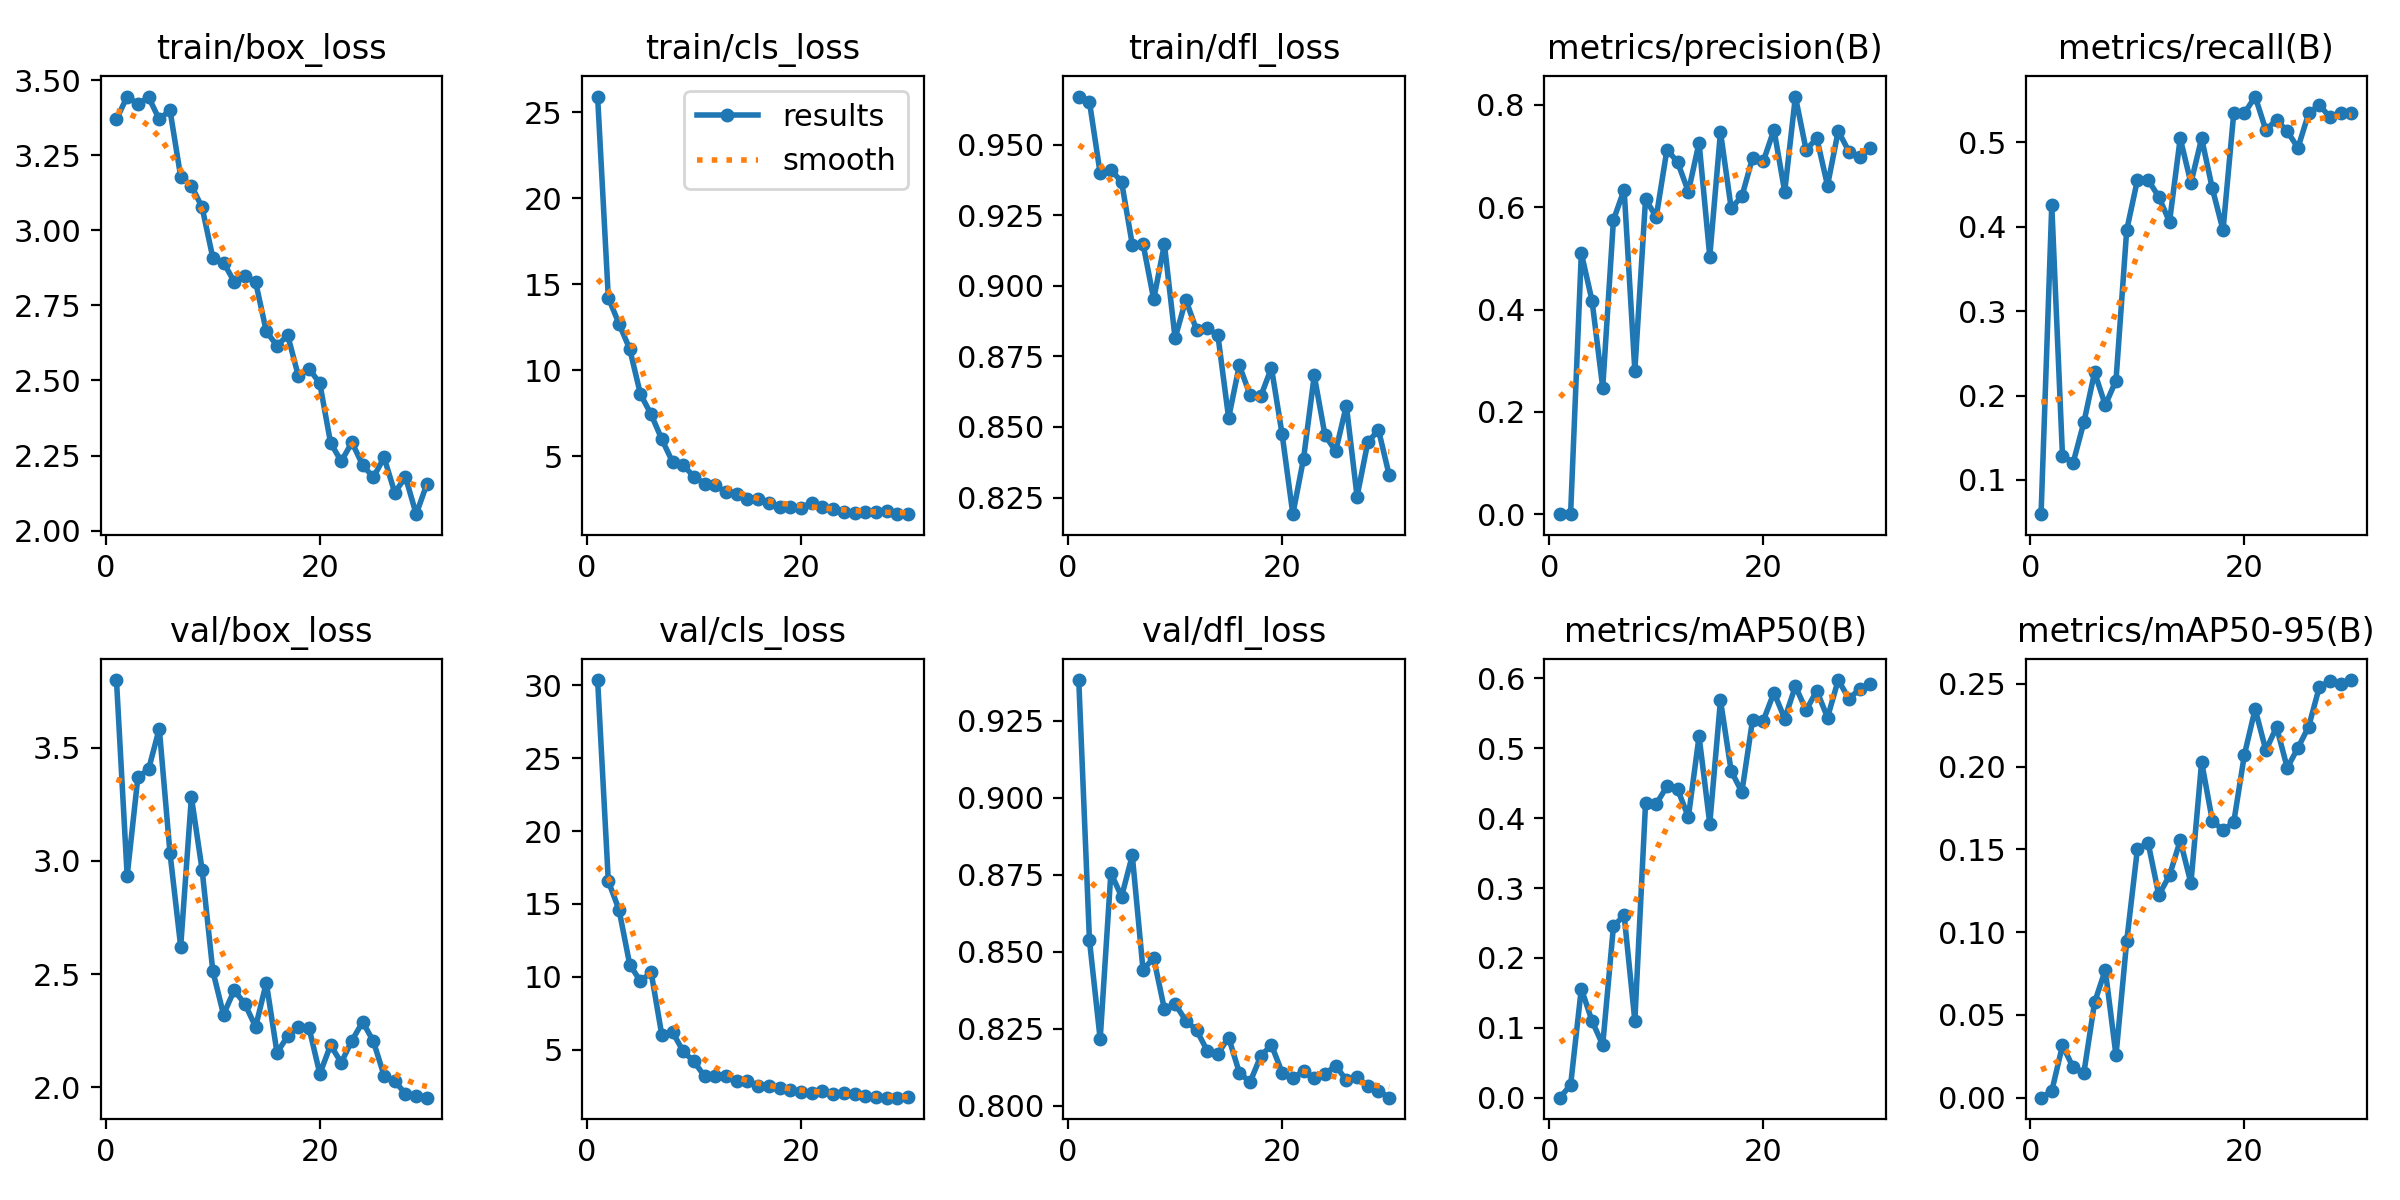

The file beside this chart, header and first rows:
epoch, time, train/box_loss, train/cls_loss, train/dfl_loss, metrics/precision(B), metrics/recall(B), metrics/mAP50(B), metrics/mAP50-95(B), val/box_loss, val/cls_loss, val/dfl_loss, lr/pg0, lr/pg1, lr/pg2
1, 128.9, 3.369, 25.92, 0.967, 0.0002, 0.05941, 0.00012, 3e-05, 3.798, 30.34, 0.9381, 0.0006543, 0.0006543, 0.0006543
2, 258.7, 3.445, 14.23, 0.9651, 0.00143, 0.4257, 0.01831, 0.00397, 2.934, 16.56, 0.8537, 0.001277, 0.001277, 0.001277
3, 387.7, 3.421, 12.71, 0.9398, 0.51, 0.1287, 0.1562, 0.03158, 3.369, 14.61, 0.8217, 0.001856, 0.001856, 0.001856
4, 514.5, 3.444, 11.24, 0.9411, 0.4173, 0.1206, 0.1098, 0.01833, 3.404, 10.85, 0.8756, 0.001802, 0.001802, 0.001802
5, 643.5, 3.369, 8.616, 0.9367, 0.2472, 0.1683, 0.07572, 0.01502, 3.584, 9.709, 0.8679, 0.001736, 0.001736, 0.001736
6, 767.3, 3.4, 7.435, 0.9146, 0.5748, 0.2276, 0.2452, 0.05758, 3.035, 10.32, 0.8812, 0.00167, 0.00167, 0.00167
7, 895.8, 3.179, 5.99, 0.9149, 0.634, 0.1887, 0.2612, 0.07714, 2.622, 6.007, 0.8442, 0.001604, 0.001604, 0.001604
8, 1016, 3.149, 4.669, 0.8952, 0.2806, 0.2178, 0.1102, 0.02557, 3.281, 6.223, 0.8479, 0.001538, 0.001538, 0.001538
9, 1144, 3.076, 4.471, 0.9147, 0.6154, 0.396, 0.4217, 0.09451, 2.961, 4.903, 0.8314, 0.001472, 0.001472, 0.001472
10, 1259, 2.909, 3.823, 0.8814, 0.5811, 0.4555, 0.4202, 0.1502, 2.515, 4.211, 0.8331, 0.001406, 0.001406, 0.001406
11, 1386, 2.893, 3.409, 0.895, 0.7126, 0.4555, 0.4459, 0.154, 2.321, 3.19, 0.8277, 0.00134, 0.00134, 0.00134
12, 1519, 2.829, 3.305, 0.8844, 0.6877, 0.4356, 0.4412, 0.1224, 2.429, 3.223, 0.8246, 0.001274, 0.001274, 0.001274
13, 1654, 2.846, 2.912, 0.885, 0.63, 0.4059, 0.4017, 0.1343, 2.368, 3.243, 0.8179, 0.001208, 0.001208, 0.001208
14, 1768, 2.828, 2.798, 0.8824, 0.726, 0.505, 0.5171, 0.1554, 2.268, 2.885, 0.817, 0.001142, 0.001142, 0.001142
15, 1891, 2.663, 2.529, 0.8532, 0.5035, 0.4519, 0.3922, 0.1296, 2.462, 2.888, 0.8222, 0.001076, 0.001076, 0.001076
16, 2015, 2.616, 2.504, 0.8718, 0.7467, 0.505, 0.5688, 0.2028, 2.153, 2.525, 0.8108, 0.00101, 0.00101, 0.00101
17, 2136, 2.65, 2.284, 0.8614, 0.5979, 0.4455, 0.4676, 0.1674, 2.227, 2.544, 0.8077, 0.000944, 0.000944, 0.000944
18, 2254, 2.514, 2.071, 0.8608, 0.6211, 0.396, 0.4375, 0.1615, 2.265, 2.403, 0.8162, 0.000878, 0.000878, 0.000878
19, 2370, 2.539, 2.067, 0.8709, 0.6963, 0.5346, 0.5412, 0.1664, 2.261, 2.271, 0.8198, 0.000812, 0.000812, 0.000812
20, 2481, 2.49, 2.007, 0.8474, 0.6896, 0.5346, 0.5398, 0.2073, 2.06, 2.118, 0.8108, 0.000746, 0.000746, 0.000746
21, 2593, 2.293, 2.28, 0.8191, 0.7511, 0.5545, 0.5797, 0.2348, 2.186, 2.072, 0.8092, 0.00068, 0.00068, 0.00068
22, 2706, 2.23, 2.034, 0.8388, 0.6302, 0.5149, 0.5424, 0.2099, 2.11, 2.18, 0.8112, 0.000614, 0.000614, 0.000614
23, 2815, 2.294, 1.927, 0.8682, 0.816, 0.5269, 0.589, 0.2239, 2.207, 1.958, 0.8089, 0.000548, 0.000548, 0.000548
24, 2927, 2.218, 1.772, 0.8471, 0.7117, 0.5133, 0.5546, 0.1993, 2.289, 2.019, 0.8104, 0.000482, 0.000482, 0.000482
25, 3041, 2.177, 1.728, 0.8414, 0.7347, 0.4936, 0.5824, 0.2114, 2.204, 2.013, 0.813, 0.000416, 0.000416, 0.000416
26, 3159, 2.244, 1.761, 0.8576, 0.6422, 0.5346, 0.5441, 0.2242, 2.052, 1.858, 0.8084, 0.00035, 0.00035, 0.00035
27, 3278, 2.126, 1.76, 0.8254, 0.7487, 0.5445, 0.5977, 0.2482, 2.028, 1.768, 0.8093, 0.000284, 0.000284, 0.000284
28, 3398, 2.179, 1.83, 0.8445, 0.7086, 0.5296, 0.571, 0.2516, 1.972, 1.732, 0.8065, 0.000218, 0.000218, 0.000218
29, 3515, 2.055, 1.634, 0.849, 0.6975, 0.5346, 0.5847, 0.2501, 1.96, 1.732, 0.805, 0.000152, 0.000152, 0.000152
30, 3638, 2.155, 1.632, 0.8329, 0.7146, 0.5346, 0.5921, 0.2523, 1.955, 1.748, 0.8027, 8.6e-05, 8.6e-05, 8.6e-05
